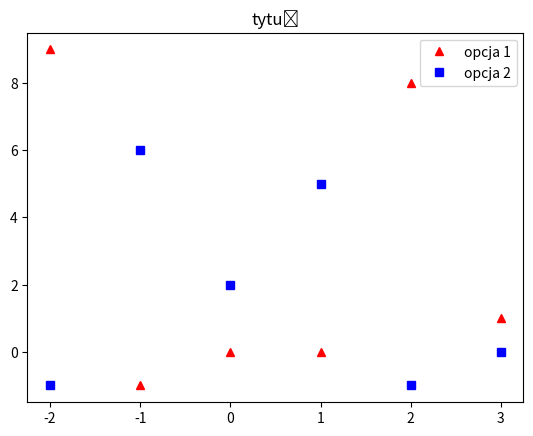

This figure's Python source:
import numpy as np
import pandas as pd
import matplotlib.pyplot as plt
from matplotlib import cm
from matplotlib.ticker import LinearLocator, FormatStrFormatter
from mpl_toolkits.mplot3d.axes3d import get_test_data
import seaborn as sns

x1 = [-2, -1, 0, 1, 2, 3]
y1 = [9, -1, 0, 0, 8, 1]
x2 = [-2, -1, 0, 1, 2, 3]
y2 = [-1, 6, 2, 5, -1, 0]


plt.plot(x1, y1, 'r^', label='opcja 1')
plt.plot(x2, y2, 'bs', label='opcja 2')
plt.title('tytuł')
plt.legend(loc='upper right')

plt.savefig('obraz36.png')
plt.show()